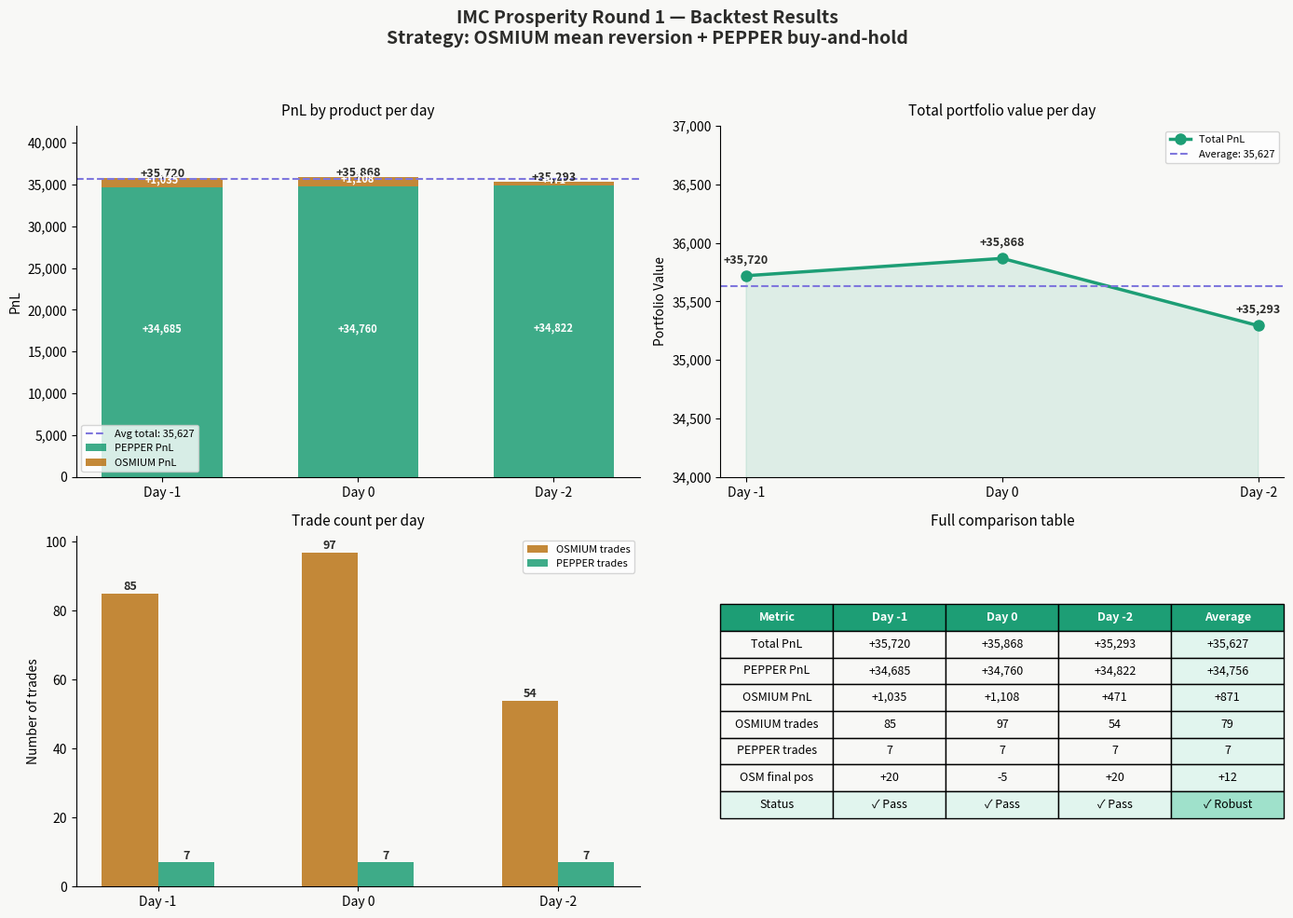

Generate this figure with matplotlib:
import pandas as pd
import matplotlib.pyplot as plt
import matplotlib.patches as mpatches
import numpy as np

# ── Data ───────
days        = ["Day -1", "Day 0", "Day -2"]
osm_pnl     = [1035,     1108,    471]
pep_pnl     = [34685,    34760,   34822]
total_pnl   = [35720,    35868,   35293]
osm_trades  = [85,       97,      54]
pep_trades  = [7,        7,       7]
osm_pos     = [20,       -5,      20]

avg_total   = round(sum(total_pnl) / 3)
avg_osm     = round(sum(osm_pnl)   / 3)
avg_pep     = round(sum(pep_pnl)   / 3)

# ── Colors ──────
C_TEAL   = "#1D9E75"
C_PURPLE = "#7F77DD"
C_AMBER  = "#BA7517"
C_GRAY   = "#888780"
C_BG     = "#F8F8F6"

fig = plt.figure(figsize=(14, 10), facecolor=C_BG)
fig.suptitle(
    "IMC Prosperity Round 1 — Backtest Results\n"
    "Strategy: OSMIUM mean reversion + PEPPER buy-and-hold",
    fontsize=14, fontweight="bold", y=0.98, color="#2C2C2A"
)

x     = np.arange(len(days))
width = 0.28

# CHART 1: Stacked PnL by product
ax1 = fig.add_subplot(2, 2, 1, facecolor=C_BG)
ax1.bar(x, pep_pnl, width * 2.2, label="PEPPER PnL", color=C_TEAL,   alpha=0.85)
ax1.bar(x, osm_pnl, width * 2.2, label="OSMIUM PnL", color=C_AMBER,  alpha=0.85,
        bottom=pep_pnl)

for i, (o, p) in enumerate(zip(osm_pnl, pep_pnl)):
    ax1.text(x[i], p + o + 200, f"+{o+p:,}", ha="center",
             fontsize=9, fontweight="bold", color="#2C2C2A")
    ax1.text(x[i], p / 2, f"+{p:,}", ha="center",
             fontsize=8, color="white", fontweight="bold")
    ax1.text(x[i], p + o / 2, f"+{o:,}", ha="center",
             fontsize=8, color="white", fontweight="bold")

ax1.axhline(avg_total, color=C_PURPLE, linewidth=1.5,
            linestyle="--", label=f"Avg total: {avg_total:,}")
ax1.set_title("PnL by product per day", fontsize=11, pad=8)
ax1.set_xticks(x); ax1.set_xticklabels(days)
ax1.set_ylabel("PnL")
ax1.set_ylim(0, 42000)
ax1.legend(fontsize=8)
ax1.spines[["top","right"]].set_visible(False)
ax1.set_facecolor(C_BG)
ax1.yaxis.set_major_formatter(plt.FuncFormatter(lambda v, _: f"{int(v):,}"))

# CHART 2: Total PnL line across days
ax2 = fig.add_subplot(2, 2, 2, facecolor=C_BG)
ax2.plot(days, total_pnl, marker="o", linewidth=2.5,
         color=C_TEAL, markersize=8, label="Total PnL")
ax2.fill_between(days, total_pnl, alpha=0.12, color=C_TEAL)
ax2.axhline(avg_total, color=C_PURPLE, linewidth=1.5,
            linestyle="--", label=f"Average: {avg_total:,}")

for i, v in enumerate(total_pnl):
    ax2.annotate(f"+{v:,}", (days[i], v),
                 textcoords="offset points", xytext=(0, 10),
                 ha="center", fontsize=9, fontweight="bold", color="#2C2C2A")

ax2.set_title("Total portfolio value per day", fontsize=11, pad=8)
ax2.set_ylabel("Portfolio Value")
ax2.set_ylim(34000, 37000)
ax2.legend(fontsize=8)
ax2.spines[["top","right"]].set_visible(False)
ax2.set_facecolor(C_BG)
ax2.yaxis.set_major_formatter(plt.FuncFormatter(lambda v, _: f"{int(v):,}"))
# CHART 3: Trade count comparison

ax3 = fig.add_subplot(2, 2, 3, facecolor=C_BG)
b1 = ax3.bar(x - width/2, osm_trades, width, label="OSMIUM trades",
             color=C_AMBER, alpha=0.85)
b2 = ax3.bar(x + width/2, pep_trades, width, label="PEPPER trades",
             color=C_TEAL, alpha=0.85)

for bar in b1:
    ax3.text(bar.get_x() + bar.get_width()/2,
             bar.get_height() + 1,
             str(int(bar.get_height())),
             ha="center", fontsize=9, fontweight="bold", color="#2C2C2A")
for bar in b2:
    ax3.text(bar.get_x() + bar.get_width()/2,
             bar.get_height() + 1,
             str(int(bar.get_height())),
             ha="center", fontsize=9, fontweight="bold", color="#2C2C2A")

ax3.set_title("Trade count per day", fontsize=11, pad=8)
ax3.set_xticks(x); ax3.set_xticklabels(days)
ax3.set_ylabel("Number of trades")
ax3.legend(fontsize=8)
ax3.spines[["top","right"]].set_visible(False)
ax3.set_facecolor(C_BG)


# CHART 4: Summary comparison table

ax4 = fig.add_subplot(2, 2, 4, facecolor=C_BG)
ax4.axis("off")

table_data = [
    ["Metric",        "Day -1",   "Day 0",    "Day -2",    "Average"],
    ["Total PnL",     "+35,720",  "+35,868",  "+35,293",  f"+{avg_total:,}"],
    ["PEPPER PnL",    "+34,685",  "+34,760",  "+34,822",  f"+{avg_pep:,}"],
    ["OSMIUM PnL",    "+1,035",   "+1,108",   "+471",     f"+{avg_osm:,}"],
    ["OSMIUM trades", "85",       "97",       "54",       f"{round(sum(osm_trades)/3)}"],
    ["PEPPER trades", "7",        "7",        "7",        "7"],
    ["OSM final pos", "+20",      "-5",       "+20",      "+12"],
    ["Status",        "✓ Pass",   "✓ Pass",   "✓ Pass",   "✓ Robust"],
]

col_colors = [
    ["#E1F5EE"] * 5,
    [C_BG, C_BG, C_BG, C_BG, "#E1F5EE"],
    [C_BG, C_BG, C_BG, C_BG, "#E1F5EE"],
    [C_BG, C_BG, C_BG, C_BG, "#E1F5EE"],
    [C_BG, C_BG, C_BG, C_BG, "#E1F5EE"],
    [C_BG, C_BG, C_BG, C_BG, "#E1F5EE"],
    [C_BG, C_BG, C_BG, C_BG, "#E1F5EE"],
    ["#E1F5EE", "#E1F5EE", "#E1F5EE", "#E1F5EE", "#9FE1CB"],
]

table = ax4.table(
    cellText   = [row for row in table_data],
    cellLoc    = "center",
    loc        = "center",
    cellColours= col_colors,
)
table.auto_set_font_size(False)
table.set_fontsize(9)
table.scale(1, 1.6)

# Style header row
for j in range(5):
    table[0, j].set_text_props(fontweight="bold", color="white")
    table[0, j].set_facecolor(C_TEAL)

ax4.set_title("Full comparison table", fontsize=11, pad=8)

# ── Layout & save ───────
plt.tight_layout(rect=[0, 0, 1, 0.95])
plt.savefig("backtest_comparison.png", dpi=150,
            bbox_inches="tight", facecolor=C_BG)
plt.show()
print("Chart saved as backtest_comparison.png")
